Image classification data set "data" (alexmFIIR004/RN-Proiect on GitHub). Class labels (5): asphalt, carpet, concrete, grass, tile.

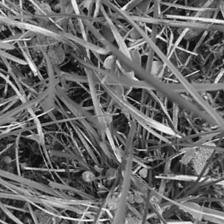
Label: grass

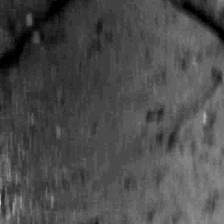
Label: concrete

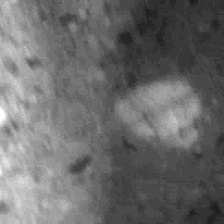
Label: tile

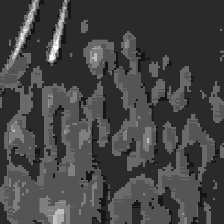
Label: carpet

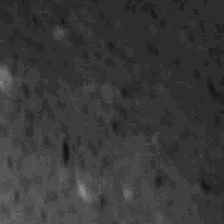
Label: tile

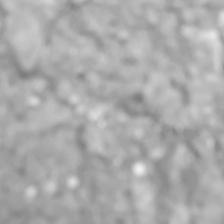
Label: asphalt
